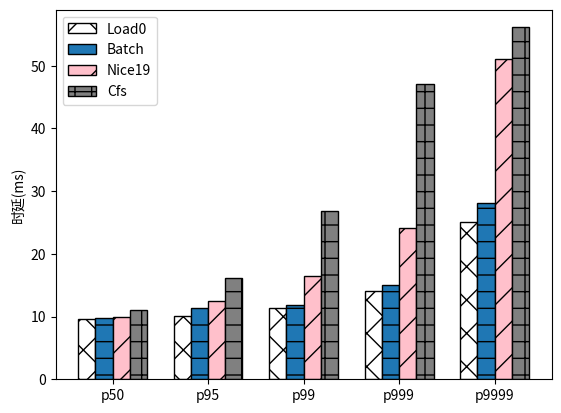

This chart was generated by the following Python code:
import matplotlib.pyplot as plt
import numpy as np

cfs = [11.103, 16.103, 26.783, 47.103, 56.127]
nice19 = [9.863, 12.519, 16.543, 24.111, 51.103]
bt = [9.799, 11.439, 11.895, 15.103, 28.111]
load0 = [9.683, 10.143, 11.415, 14.103, 25.103]

if __name__ == '__main__':
    fig, ax1 = plt.subplots()

    # 绘制第一组柱状图
    labels = ['p50', 'p95', 'p99', 'p999', 'p9999']
    bar_width = 0.18
    x = np.arange(0, 5)
    plt.bar(x, load0, bar_width, label = 'Load0', hatch = 'x', color = 'white', edgecolor='black')
    plt.bar(x + bar_width, bt, bar_width, label = 'Batch', hatch = '-', edgecolor='black')
    plt.bar(x + bar_width*2, nice19, bar_width, label = 'Nice19', hatch = '/', color = 'pink', edgecolor='black')
    plt.bar(x + bar_width * 3, cfs, bar_width, label = 'Cfs', hatch = '+', color = 'grey', edgecolor='black')

    plt.ylabel('时延(ms)')
    plt.legend()
    plt.xticks(x + bar_width*1.5, labels)
    plt.savefig('./load60_p.svg', format="svg")

    plt.show()